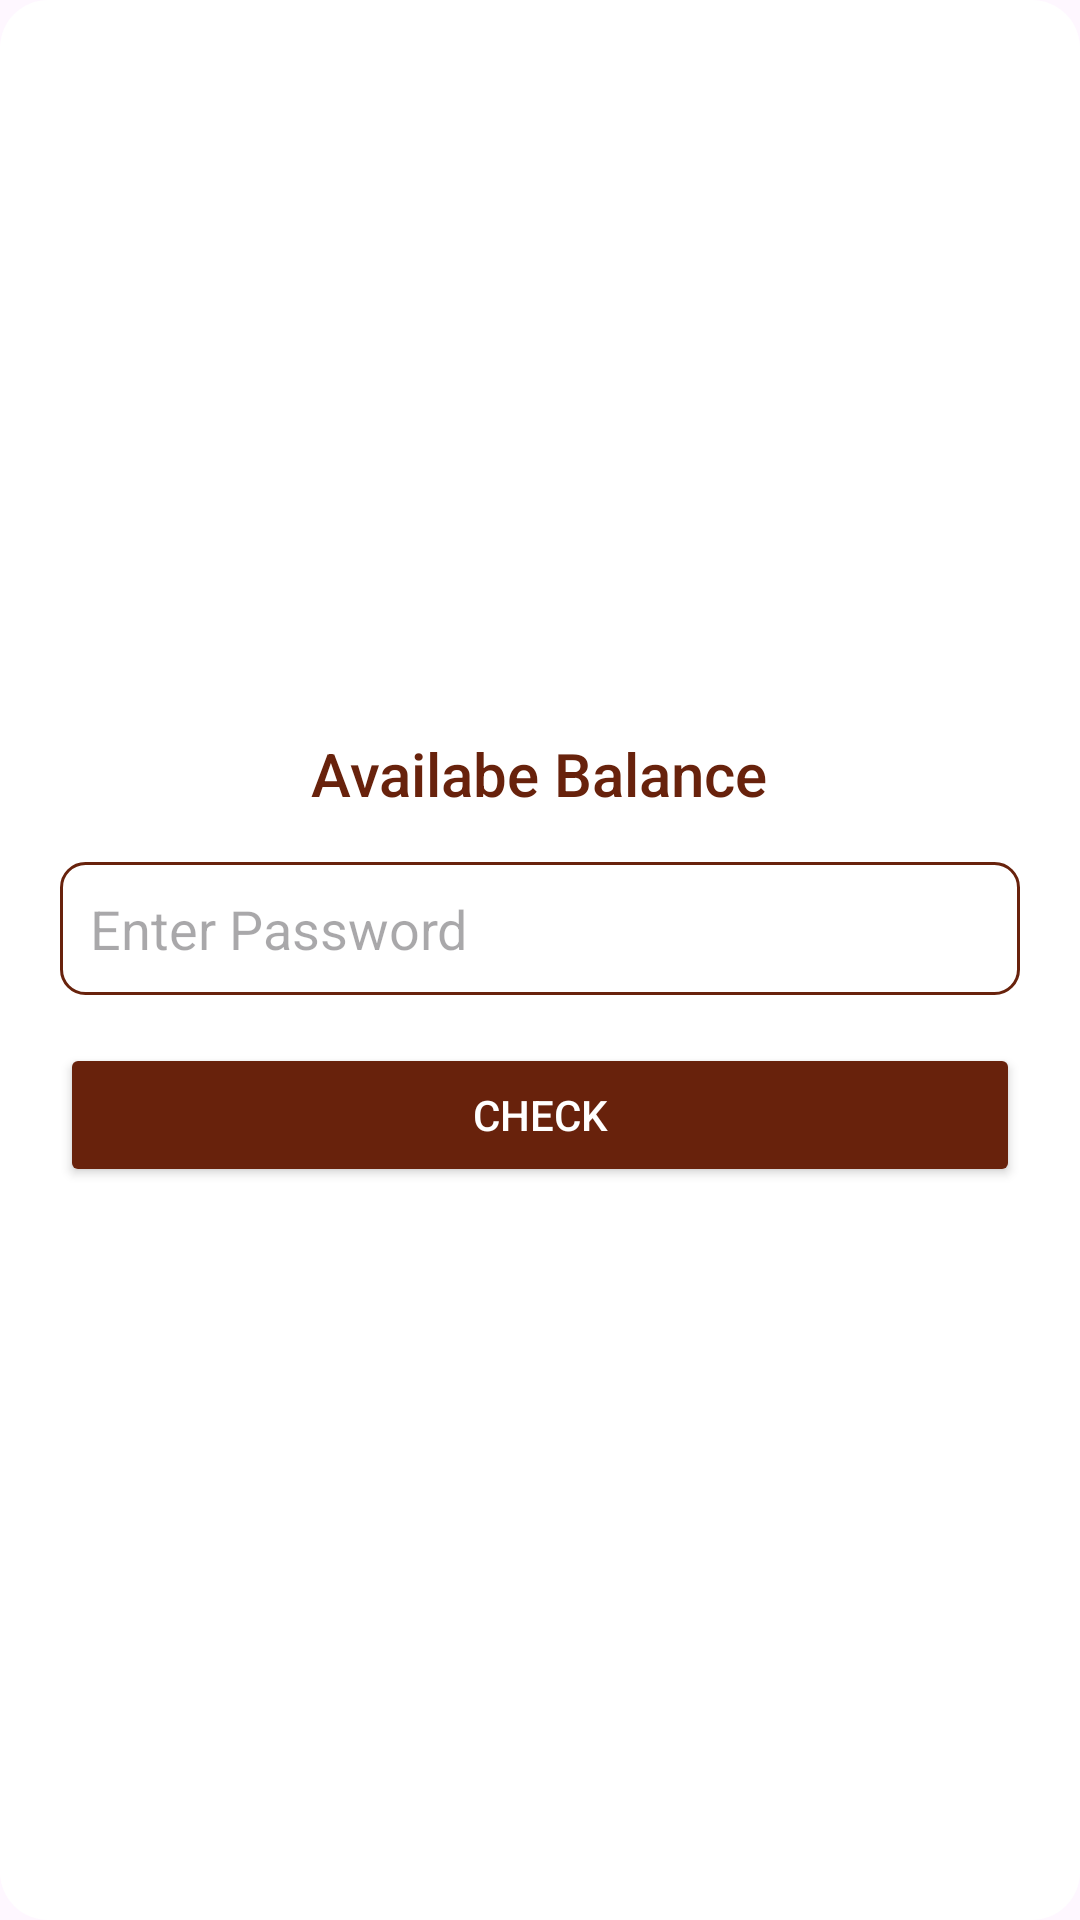

Produce the Android XML layout that renders to this screen, including the resource entries it uses.
<!-- AndroidManifest.xml: application theme Theme.CMRBank -->
<!-- res/layout/dialog_check_balance.xml -->
<?xml version="1.0" encoding="utf-8"?>
<LinearLayout xmlns:android="http://schemas.android.com/apk/res/android"
    android:layout_width="match_parent"
    android:layout_height="wrap_content"
    android:orientation="vertical"
    android:padding="20dp"
    android:background="@drawable/dialog_background"
    android:layout_gravity="center"
    android:gravity="center">

    <TextView
        android:layout_width="wrap_content"
        android:layout_height="wrap_content"
        android:text="Availabe Balance"
        android:textSize="20sp"
        android:textColor="@color/primaryColor"
        android:fontFamily="sans-serif-medium"
        android:layout_marginBottom="16dp" />


    <EditText
        android:id="@+id/et_password"
        android:layout_width="match_parent"
        android:layout_height="wrap_content"
        android:hint="Enter Password"
        android:inputType="textPassword"
        android:background="@drawable/edittext_background"
        android:padding="10dp"
        android:layout_marginBottom="16dp" />

    <TextView
        android:id="@+id/tv_balance"
        android:layout_width="wrap_content"
        android:layout_height="wrap_content"
        android:text="Balance: $0.00"
        android:textSize="18sp"
        android:textColor="@color/primaryColor"
        android:fontFamily="sans-serif-medium"
        android:visibility="gone"
        android:layout_marginTop="16dp" />

    <Button
        android:id="@+id/btn_send"
        android:layout_width="match_parent"
        android:layout_height="wrap_content"
        android:text="Check"
        android:backgroundTint="@color/primaryColor"
        android:textColor="@android:color/white"
        android:padding="12dp"
        android:fontFamily="sans-serif-medium" />
</LinearLayout>
<!-- resources referenced by this layout -->
<resources>
  <color name="primaryColor">#68220C</color>
  <!-- drawable dialog_background (drawable) -->
  <?xml version="1.0" encoding="utf-8"?>
  <shape xmlns:android="http://schemas.android.com/apk/res/android">
  
      <solid android:color="@color/white" />
      <corners android:radius="16dp" />
      <padding
          android:left="16dp"
          android:right="16dp"
          android:top="16dp"
          android:bottom="16dp" />
  </shape>
  <!-- drawable edittext_background (drawable) -->
  <shape xmlns:android="http://schemas.android.com/apk/res/android">
      <solid android:color="@android:color/transparent" />
      <stroke
          android:width="1dp"
          android:color="@color/primaryColor" />
      <corners android:radius="8dp" />
      <padding
          android:left="8dp"
          android:right="8dp"
          android:top="8dp"
          android:bottom="8dp" />
  </shape>
  <style name="Theme.CMRBank" parent="Base.Theme.CMRBank" />
  <color name="white">#FFFFFFFF</color>
  <style name="Base.Theme.CMRBank" parent="Theme.Material3.DayNight.NoActionBar">
          
          
      </style>
</resources>
